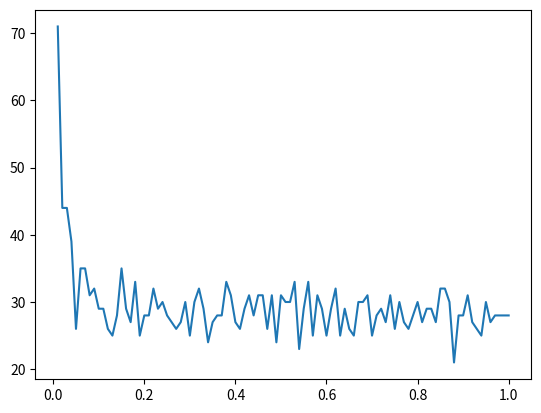

This chart was generated by the following Python code:
import numpy as np
import matplotlib.pyplot as plt

def hardlim(z):
	for i in range(3):
		if z[i]>=0:
			z[i] = 1
		else:
			z[i] = 0
	return z

class Perceptron():
	def __init__(self):
		self.biases = np.random.randn(3, 1)
		self.weights = np.random.randn(3, 2)
		self.trainging_data = []

	def feedforward(self, x):
		return hardlim(np.dot(self.weights,x) + self.biases)

	def learning(self, alpha):
		trainging_data = self.trainging_data
		itr = 0
		while True:
			itr = itr + 1
			error = 0.0
			for p, t in trainging_data:
				a = hardlim(np.dot(self.weights,p) + self.biases)
				e = t - a
				self.weights = self.weights + \
					np.dot((e*alpha),p.transpose())
				self.biases =self.biases + (e*alpha)
				error = error + (e**2).sum()/2
			if error < 0.01 or itr>1000:
				return itr

	def plot(self):
		x_axis = np.arange(-3.,3.,0.1)
		y_axis = np.arange(-3.,3.,0.1)
		data = []
		for x in x_axis:
			for y in y_axis:
				data.append(np.array([x,y]).reshape(2,1))
		data = [ (arraylize(inpt),scalarize(self.feedforward(inpt))) \
				for inpt in data]
		x0 = [in1 for (in1,in2),out in data if out==0]
		y0 = [in2 for (in1,in2),out in data if out==0]
		x1 = [in1 for (in1,in2),out in data if out==1]
		y1 = [in2 for (in1,in2),out in data if out==1]
		x3 = [in1 for (in1,in2),out in data if out==2]
		y3 = [in2 for (in1,in2),out in data if out==2]

		ax = plt.gca()
		ax.spines['right'].set_color('none')
		ax.spines['top'].set_color('none')
		ax.xaxis.set_ticks_position('bottom')
		ax.spines['bottom'].set_position(('data',0))
		ax.spines['bottom'].set_linewidth(2)
		ax.spines['left'].set_linewidth(2)
		ax.yaxis.set_ticks_position('left')
		ax.spines['left'].set_position(('data',0))

		plt.plot(x0,y0,'co',x1,y1,'mo',x3,y3,'go')
		plt.axis('equal')
		plt.show()
	
	def load_data(self,trainging_data):
		self.trainging_data = []
		for inpt, t in trainging_data:
			x = np.array(inpt).reshape(2,1)
			y = np.array(t).reshape(3,1)
			self.trainging_data.append((x,y))

def scalarize(y):
	return np.argmax(y)
def arraylize(x):
	return [a for a in x.flat]
				
def plot(xs,ys):
	plt.plot(xs,ys)
	plt.show()
	
def main():
	trainging_data = [([1,1],[1,0,0]),([0,2],[1,0,0]),([3,1],[1,0,0]),\
		([2,-1],[0,1,0]),([2,0],[0,1,0]),([1,-2],[0,1,0]),\
		([-1,2],[0,0,1]),([-2,1],[0,0,1]),([-1,1],[0,0,1]),]
	xs = []
	ys = []
	for i in np.arange(0.01,1.01,0.01):
		result = []
		for j in range(20):
			pcptrn = Perceptron()
			pcptrn.load_data(trainging_data)
			result.append(pcptrn.learning(i))
		print("{}:\t{}".format(i, max(result)))
		xs.append(i)
		ys.append(max(result))
	plot(xs,ys)
	
	#pcptrn.plot()
if __name__ == '__main__':
	main()


